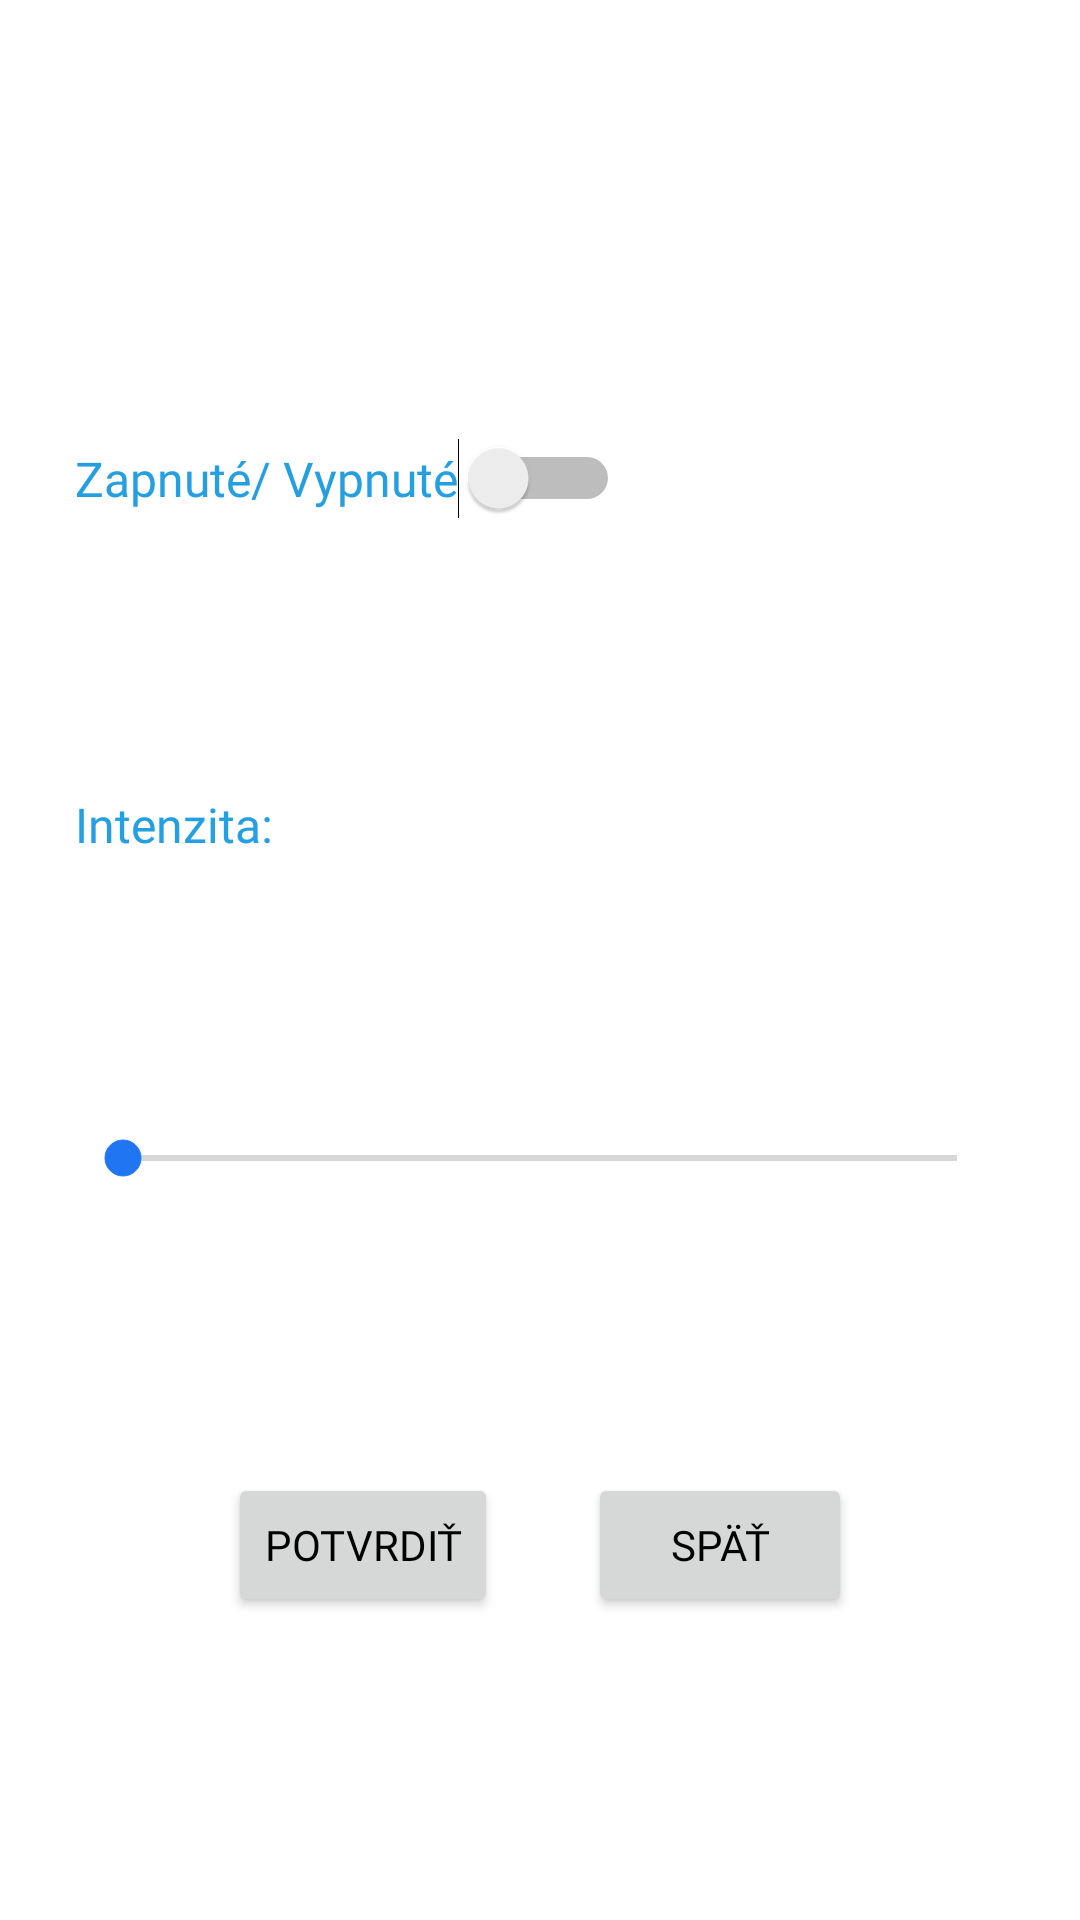

The Android layout XML behind this screen, and the referenced resources:
<!-- AndroidManifest.xml: application theme Theme.SmartHome -->
<!-- res/layout/device_range_popup.xml -->
<?xml version="1.0" encoding="utf-8"?>
<androidx.constraintlayout.widget.ConstraintLayout
    xmlns:android="http://schemas.android.com/apk/res/android"
    xmlns:app="http://schemas.android.com/apk/res-auto"
    xmlns:tools="http://schemas.android.com/tools"
    android:layout_width="match_parent"
    android:layout_height="wrap_content"
    android:orientation="vertical">

    <TextView
        android:id="@+id/devicePopUpName"
        android:layout_width="wrap_content"
        android:layout_height="wrap_content"
        android:layout_marginTop="25dp"
        android:textSize="20sp"
        app:layout_constraintEnd_toEndOf="parent"
        app:layout_constraintStart_toStartOf="parent"
        app:layout_constraintTop_toTopOf="parent" />

    <Switch
        android:id="@+id/devicePopUpSwitch"
        android:layout_width="wrap_content"
        android:layout_height="wrap_content"
        android:layout_marginStart="25dp"
        android:layout_marginTop="70dp"
        android:fontFamily="@font/baloo"
        android:text="Zapnuté/ Vypnuté"
        android:textColor="#249FE2"
        android:textSize="16sp"
        app:layout_constraintBottom_toTopOf="@+id/devicePopUpIntenssityTag"
        app:layout_constraintStart_toStartOf="parent"
        app:layout_constraintTop_toTopOf="parent"
        tools:ignore="UseSwitchCompatOrMaterialXml" />

    <TextView
        android:id="@+id/devicePopUpIntenssityTag"
        android:layout_width="wrap_content"
        android:layout_height="wrap_content"
        android:layout_marginStart="25dp"
        android:layout_marginTop="15dp"
        android:text="Intenzita:"
        android:textColor="#249FE2"
        android:textSize="16sp"
        app:layout_constraintBottom_toTopOf="@+id/devicePopUpSeekBar"
        app:layout_constraintStart_toStartOf="parent"
        app:layout_constraintTop_toBottomOf="@+id/devicePopUpSwitch" />

    <TextView
        android:id="@+id/devicePopUpIntensity"
        android:layout_width="wrap_content"
        android:layout_height="wrap_content"
        android:layout_marginStart="5dp"
        android:layout_marginTop="15dp"
        android:textSize="16sp"
        app:layout_constraintStart_toEndOf="@+id/devicePopUpIntenssityTag"
        app:layout_constraintTop_toBottomOf="@+id/devicePopUpSwitch" />

    <SeekBar
        android:id="@+id/devicePopUpSeekBar"
        android:layout_width="match_parent"
        android:layout_height="wrap_content"
        android:layout_marginStart="25dp"
        android:layout_marginTop="15dp"
        android:layout_marginEnd="25dp"
        app:layout_constraintBottom_toTopOf="@+id/saveControlDeviceButton"
        app:layout_constraintEnd_toEndOf="parent"
        app:layout_constraintStart_toStartOf="parent"
        app:layout_constraintTop_toBottomOf="@+id/devicePopUpIntenssityTag" />

    <Button
        android:id="@+id/saveControlDeviceButton"
        android:layout_width="wrap_content"
        android:layout_height="wrap_content"
        android:layout_marginStart="100dp"
        android:layout_marginTop="20dp"
        android:layout_marginEnd="15dp"
        android:layout_marginBottom="25dp"
        android:text="@string/main_add"
        app:layout_constraintBottom_toBottomOf="parent"
        app:layout_constraintEnd_toStartOf="@+id/unsaveControlDeviceButton"
        app:layout_constraintStart_toStartOf="parent"
        app:layout_constraintTop_toBottomOf="@+id/devicePopUpSeekBar" />

    <Button
        android:id="@+id/unsaveControlDeviceButton"
        android:layout_width="wrap_content"
        android:layout_height="wrap_content"
        android:layout_marginStart="15dp"
        android:layout_marginTop="20dp"
        android:layout_marginEnd="100dp"
        android:layout_marginBottom="25dp"
        android:text="@string/main_back"
        app:layout_constraintBottom_toBottomOf="parent"
        app:layout_constraintEnd_toEndOf="parent"
        app:layout_constraintStart_toEndOf="@+id/saveControlDeviceButton"
        app:layout_constraintTop_toBottomOf="@+id/devicePopUpSeekBar" />
</androidx.constraintlayout.widget.ConstraintLayout>
<!-- resources referenced by this layout -->
<resources>
  <string name="main_add">Potvrdiť</string>
  <string name="main_back">Späť</string>
  <style name="Theme.SmartHome" parent="Theme.MaterialComponents.DayNight.NoActionBar">
          <item name="colorPrimary">@color/colorPrimary</item>
          <item name="colorAccent">@color/colorPrimary</item>
  
          <item name="android:textColor">@color/textColor</item>
          <item name="android:strokeColor">#FFFFFF</item>
          <item name="fontFamily">@font/baloo_paaji</item>
      </style>
  <color name="colorPrimary">#2075F3</color>
  <color name="textColor">#000000</color>
</resources>
